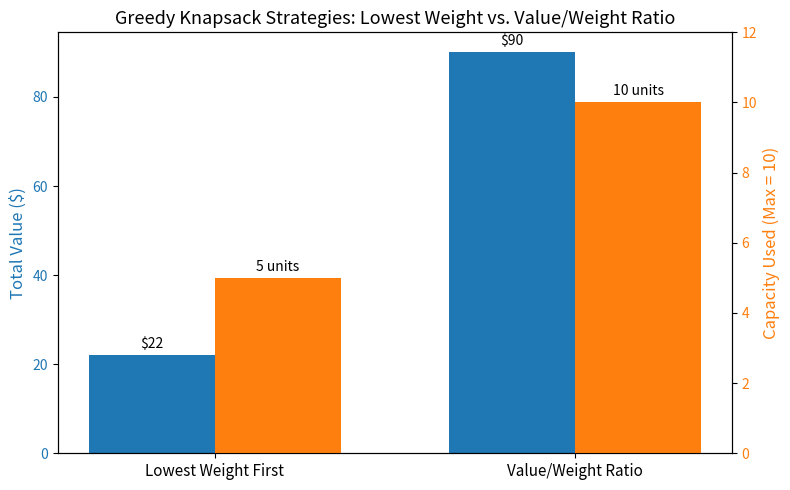

Write the Python code that produced this figure.
import matplotlib.pyplot as plt

class Item:
    def __init__(self, name: str, weight: int, value: int):
        self.name = name
        self.weight = weight
        self.value = value
        self.ratio = value / weight

    def __repr__(self):
        return f"{self.name}(w={self.weight}, v={self.value}, v/w={self.ratio:.1f})"

# Greedy selection prioritizing items with the lowest weight first
def greedy_lowest_weight(items: list[Item], capacity: int):
    sorted_items = sorted(items, key=lambda item: item.weight)
    selected = []
    total_weight = 0
    total_value = 0

    for item in sorted_items:
        if total_weight + item.weight <= capacity:
            selected.append(item)
            total_weight += item.weight
            total_value += item.value

    return selected, total_weight, total_value

# Greedy selection prioritizing items with the highest value-to-weight ratio first
def greedy_value_weight_ratio(items: list[Item], capacity: int):
    sorted_items = sorted(items, key=lambda item: item.ratio, reverse=True)
    selected = []
    total_weight = 0
    total_value = 0

    for item in sorted_items:
        if total_weight + item.weight <= capacity:
            selected.append(item)
            total_weight += item.weight
            total_value += item.value

    return selected, total_weight, total_value

def main():
    # Knapsack capacity
    capacity = 10

    # Custom counterexample isntance:
    # Item 1: w=2, v=10  (ratio = 5.0)
    # Item 2: w=3, v=12  (ratio = 4.0)
    # Item 3: w=8, v=80  (ratio = 10.0)
    items = [
        Item("Item 1", 2, 10),
        Item("Item 2", 3, 12),
        Item("Item 3", 8, 80)
    ]

    lw_selected, lw_weight, lw_value = greedy_lowest_weight(items, capacity)
    vwr_selected, vwr_weight, vwr_value = greedy_value_weight_ratio(items, capacity)

    lw_names = ", ".join([item.name for item in lw_selected])
    vwr_names = ", ".join([item.name for item in vwr_selected])

    print("=== Small Instance Knapsack Comparison ===")
    print(f"Capacity: {capacity}\n")
    print(f"{'Strategy':<26}{'Items Selected':<22}{'Used Capacity':<16}{'Total Value':<12}")
    print("-" * 76)
    print(f"{'Lowest Weight First':<26}{lw_names:<22}{f'{lw_weight}/{capacity}':<16}{f'${lw_value}':<12}")
    print(f"{'Value/Weight Ratio First':<26}{vwr_names:<22}{f'{vwr_weight}/{capacity}':<16}{f'${vwr_value}':<12}")
    print("-" * 76)

    strategies = ['Lowest Weight First', 'Value/Weight Ratio']
    values = [lw_value, vwr_value]
    used_weights = [lw_weight, vwr_weight]

    x = range(len(strategies))
    width = 0.35

    fig, ax1 = plt.subplots(figsize=(8, 5))

    rects1 = ax1.bar([p - width/2 for p in x], values, width, label='Total Value ($)', color='tab:blue')
    ax1.set_ylabel('Total Value ($)', color='tab:blue', fontsize=12)
    ax1.tick_params(axis='y', labelcolor='tab:blue')

    ax2 = ax1.twinx()
    rects2 = ax2.bar([p + width/2 for p in x], used_weights, width, label='Used Capacity', color='tab:orange')
    ax2.set_ylabel(f'Capacity Used (Max = {capacity})', color='tab:orange', fontsize=12)
    ax2.tick_params(axis='y', labelcolor='tab:orange')
    ax2.set_ylim(0, capacity + 2)

    plt.title(r'Greedy Knapsack Strategies: Lowest Weight vs. Value/Weight Ratio', fontsize=13)
    ax1.set_xticks(x)
    ax1.set_xticklabels(strategies, fontsize=11)
    ax1.bar_label(rects1, padding=3, fmt='$%d')
    ax2.bar_label(rects2, padding=3, fmt='%d units')

    fig.tight_layout()
    plt.savefig('knapsack_comparison.png', dpi=300)
    plt.show()

if __name__ == "__main__":
    main()
